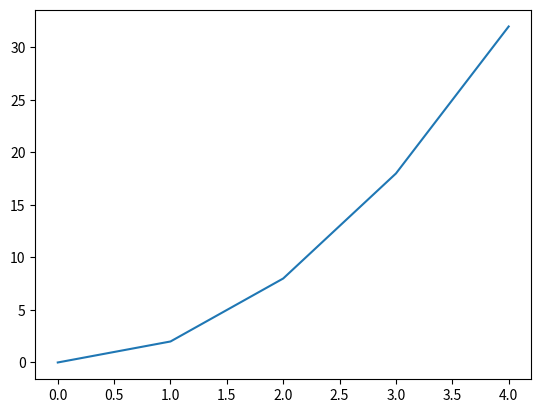

Here is the Python script that generated this plot:
import matplotlib.pyplot as plt
import numpy as np
def f(x):
    return 2*x**2
x=np.array(range(5));
y=f(x)


print(y[2]-y[1]/x[2]-x[1])
print((y[1]-y[0])/(x[1]-x[0]))
def f(x):
    return 2*x**2
y=f(x)
print(x)
print(y)

p2delta=.0001
x1=1
x2=x1+p2delta
y1=f(x1) #result at deriviative 
y2=f(x2)# result at other, point 

approxderive=(y2-y1)/(x2-x1)
print(approxderive)
plt.plot(x,y)
plt.show()
